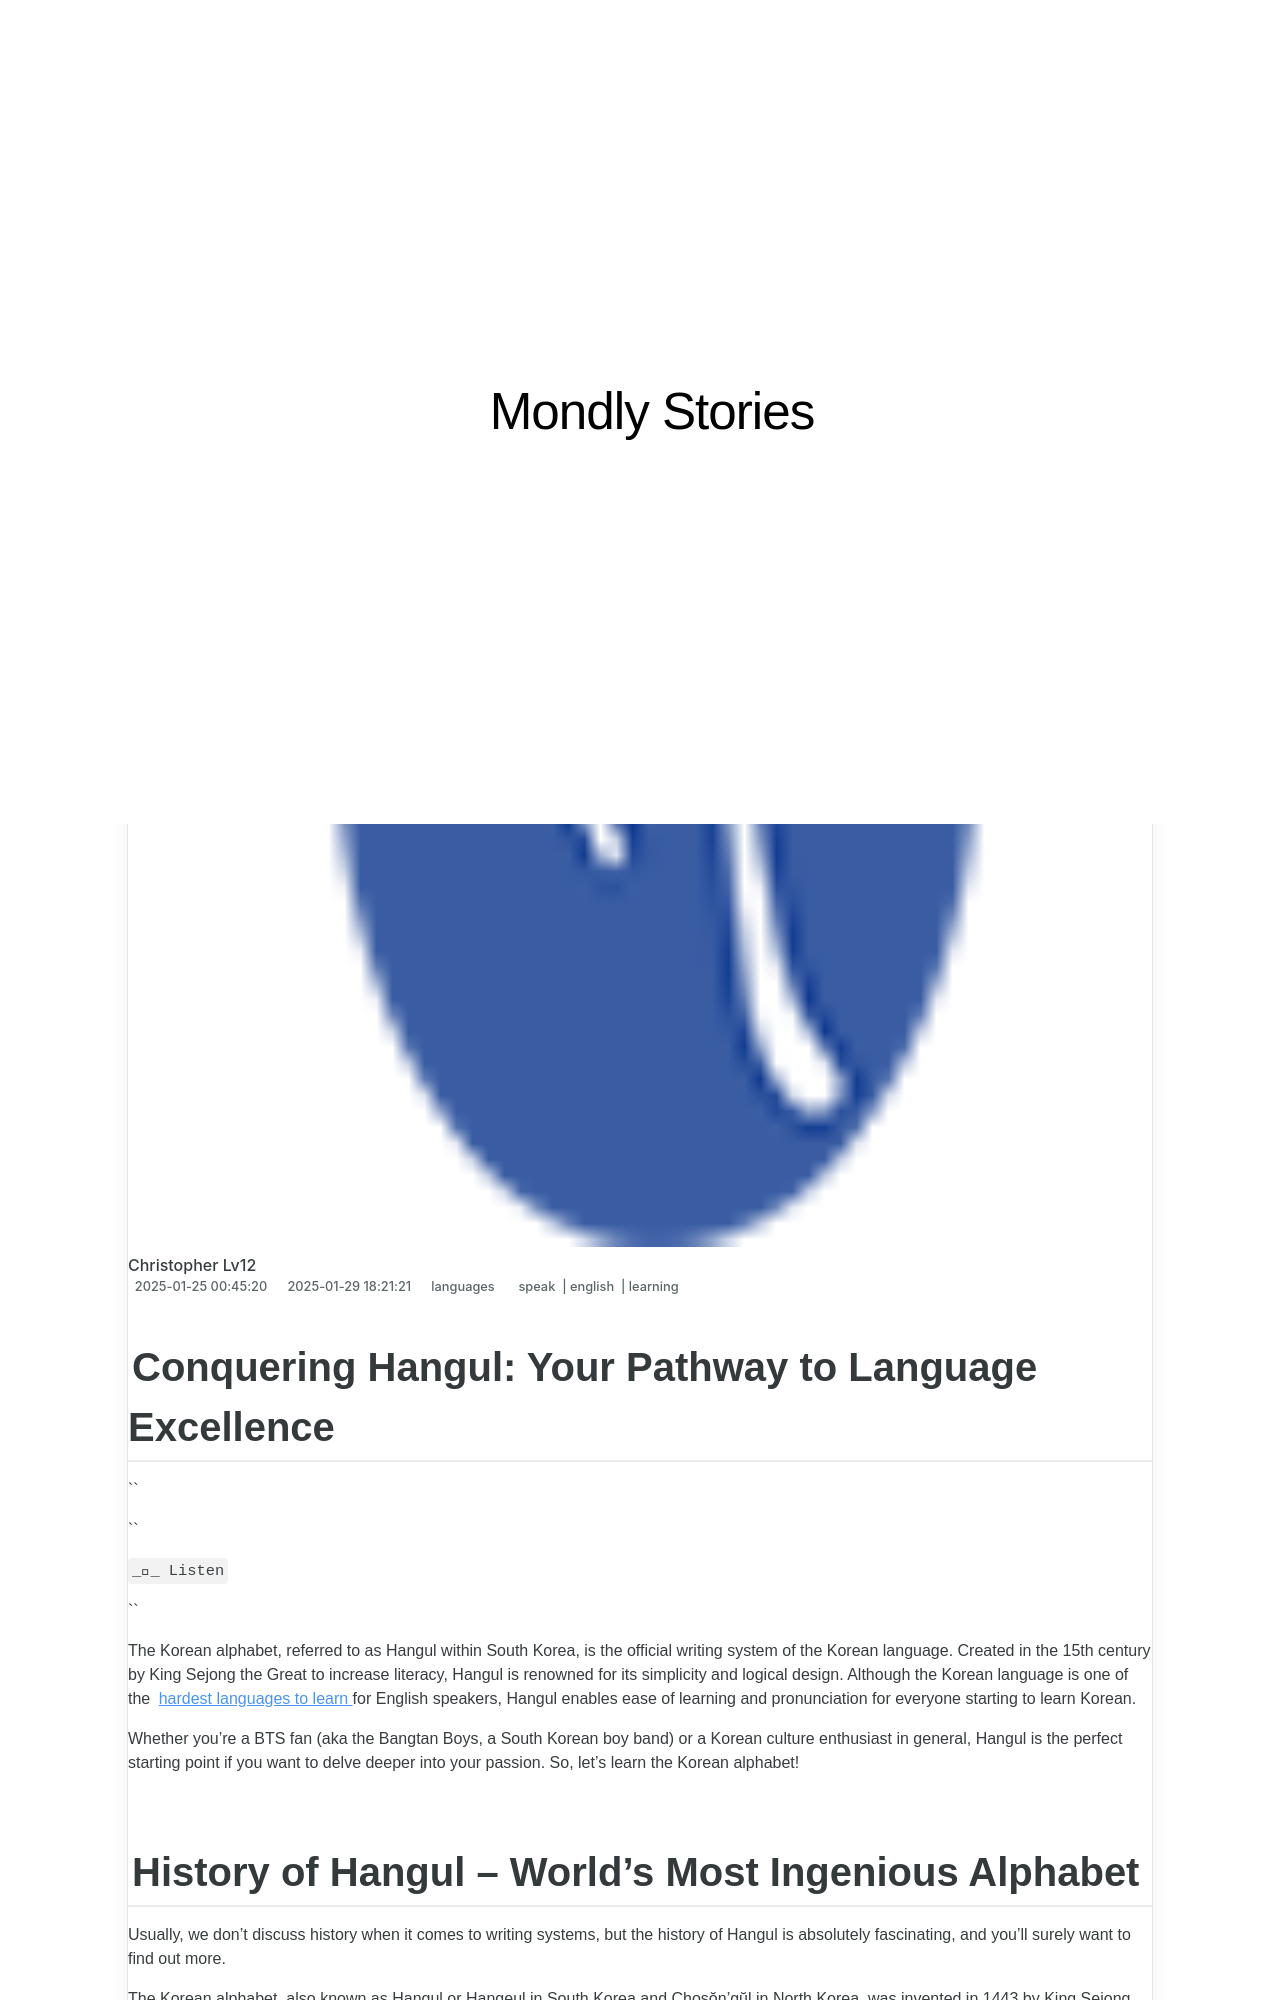

repository: techidaily/site-mondly-stories · page: conquering-hangul-your-pathway-to-language-excellence/index.html · generator: jekyll

---
title: "Conquering Hangul: Your Pathway to Language Excellence"
date: 2025-01-25T00:45:20.193Z
updated: 2025-01-29T18:21:21.216Z
tags:
  - speak
  - english
  - learning
categories:
  - languages
description: "This Article Describes Conquering Hangul: Your Pathway to Language Excellence"
excerpt: "This Article Describes Conquering Hangul: Your Pathway to Language Excellence"
keywords: Hangul Mastery,Language Excellence with Hangul,Improve Your Hangul Skills,Hangul Learning Resources,Korean Writing System Mastery,Cultural Fluency Through Hangul,Pathway to Korean Language Mastery
thumbnail: https://thmb.techidaily.com/5cbaf66469602d9e14b1e36573f2e9339160b8c34b23ecf9268274ee16a01385.jpg
---

## Conquering Hangul: Your Pathway to Language Excellence

``

``

` __ Listen `

``

 The Korean alphabet, referred to as Hangul within South Korea, is the official writing system of the Korean language. Created in the 15th century by King Sejong the Great to increase literacy, Hangul is renowned for its simplicity and logical design. Although the Korean language is one of the [hardest languages to learn](https://shop.mondly.com/affiliate.php?ACCOUNT=ATISTUDI&AFFILIATE=108875&PATH=https://www.mondly.com?AFFILIATE=108875) for English speakers, Hangul enables ease of learning and pronunciation for everyone starting to learn Korean.

 Whether you’re a BTS fan (aka the Bangtan Boys, a South Korean boy band) or a Korean culture enthusiast in general, Hangul is the perfect starting point if you want to delve deeper into your passion. So, let’s learn the Korean alphabet!
